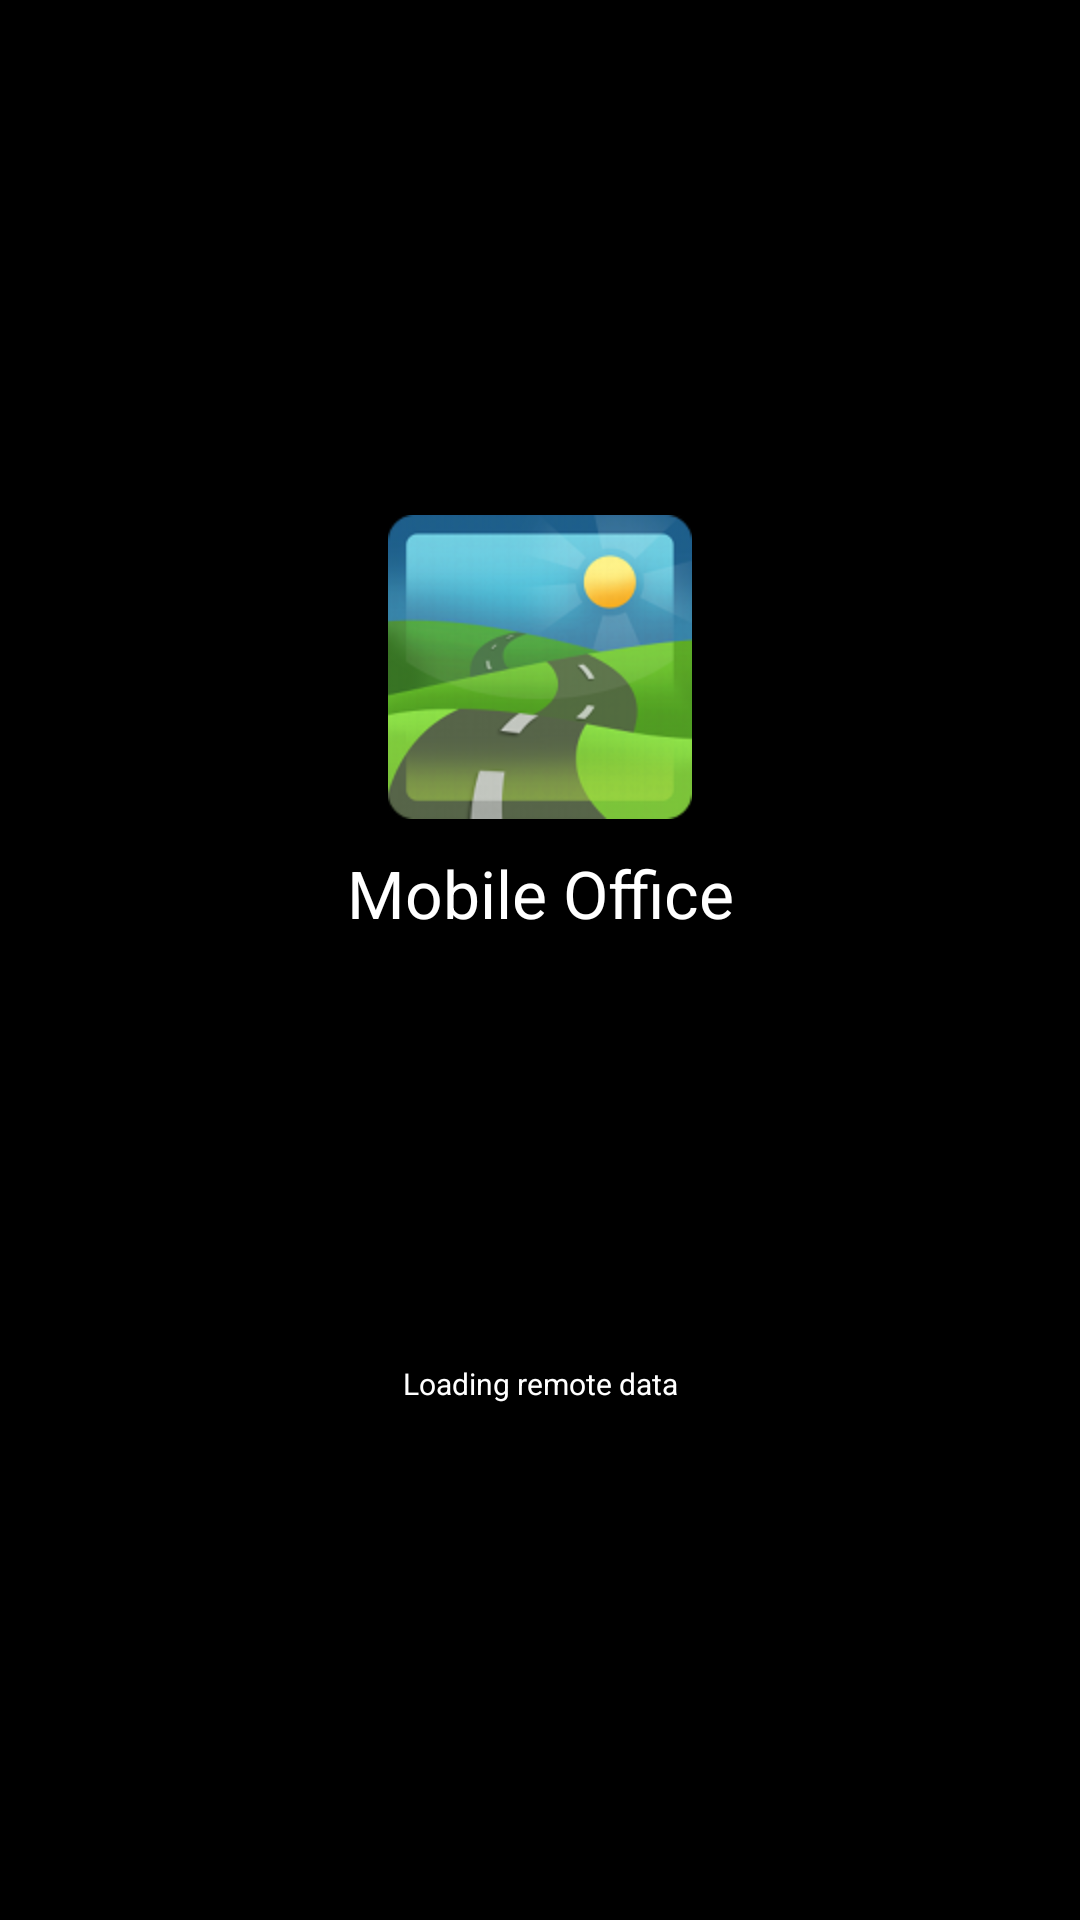

This screen was rendered from an Android layout file. Write that file and the resources it references.
<!-- AndroidManifest.xml: application theme AppTheme -->
<!-- res/layout/activity_presync.xml -->
<?xml version="1.0" encoding="utf-8"?>
<LinearLayout
    xmlns:android="http://schemas.android.com/apk/res/android"
    android:orientation="vertical"
    android:layout_width="fill_parent"
    android:layout_height="fill_parent"
    android:gravity="center"
    android:background="#000000">

    <ImageView
        android:layout_width="wrap_content"
        android:layout_height="wrap_content"
        android:src="@mipmap/ic_launcher_mobileoffice"
        android:layout_marginBottom="10dp" />

    <TextView
        android:layout_width="match_parent"
        android:layout_height="wrap_content"
        android:textColor="#ffffff"
        android:textSize="22dp"
        android:gravity="center"
        android:layout_marginBottom="70dp"
        android:text="Mobile Office" />

    <RelativeLayout
        android:id="@+id/loadingPanel"
        android:layout_width="match_parent"
        android:layout_height="60dp"
        android:layout_marginTop="12dp"
        android:gravity="center" >

        <ProgressBar
            android:layout_width="wrap_content"
            android:layout_height="wrap_content"
            android:background ="@drawable/progress_drawable"
            android:indeterminate="true" />
    </RelativeLayout>

    <TextView
        android:layout_width="match_parent"
        android:layout_height="wrap_content"
        android:textColor="#ffffff"
        android:textSize="10dp"
        android:gravity="center"
        android:text="Loading remote data" />
</LinearLayout>
<!-- resources referenced by this layout -->
<resources>
  <!-- mipmap ic_launcher_mobileoffice: png bitmap (mipmap-hdpi, 45184 bytes) -->
  <style name="AppTheme" parent="Theme.AppCompat.Light.DarkActionBar">
          <item name="colorPrimary">@color/colorPrimary</item>
          <item name="colorPrimaryDark">@color/colorPrimaryDark</item>
          <item name="colorAccent">#a92222</item>
      </style>
  <color name="colorPrimary">#3F51B5</color>
  <color name="colorPrimaryDark">#303F9F</color>
</resources>
